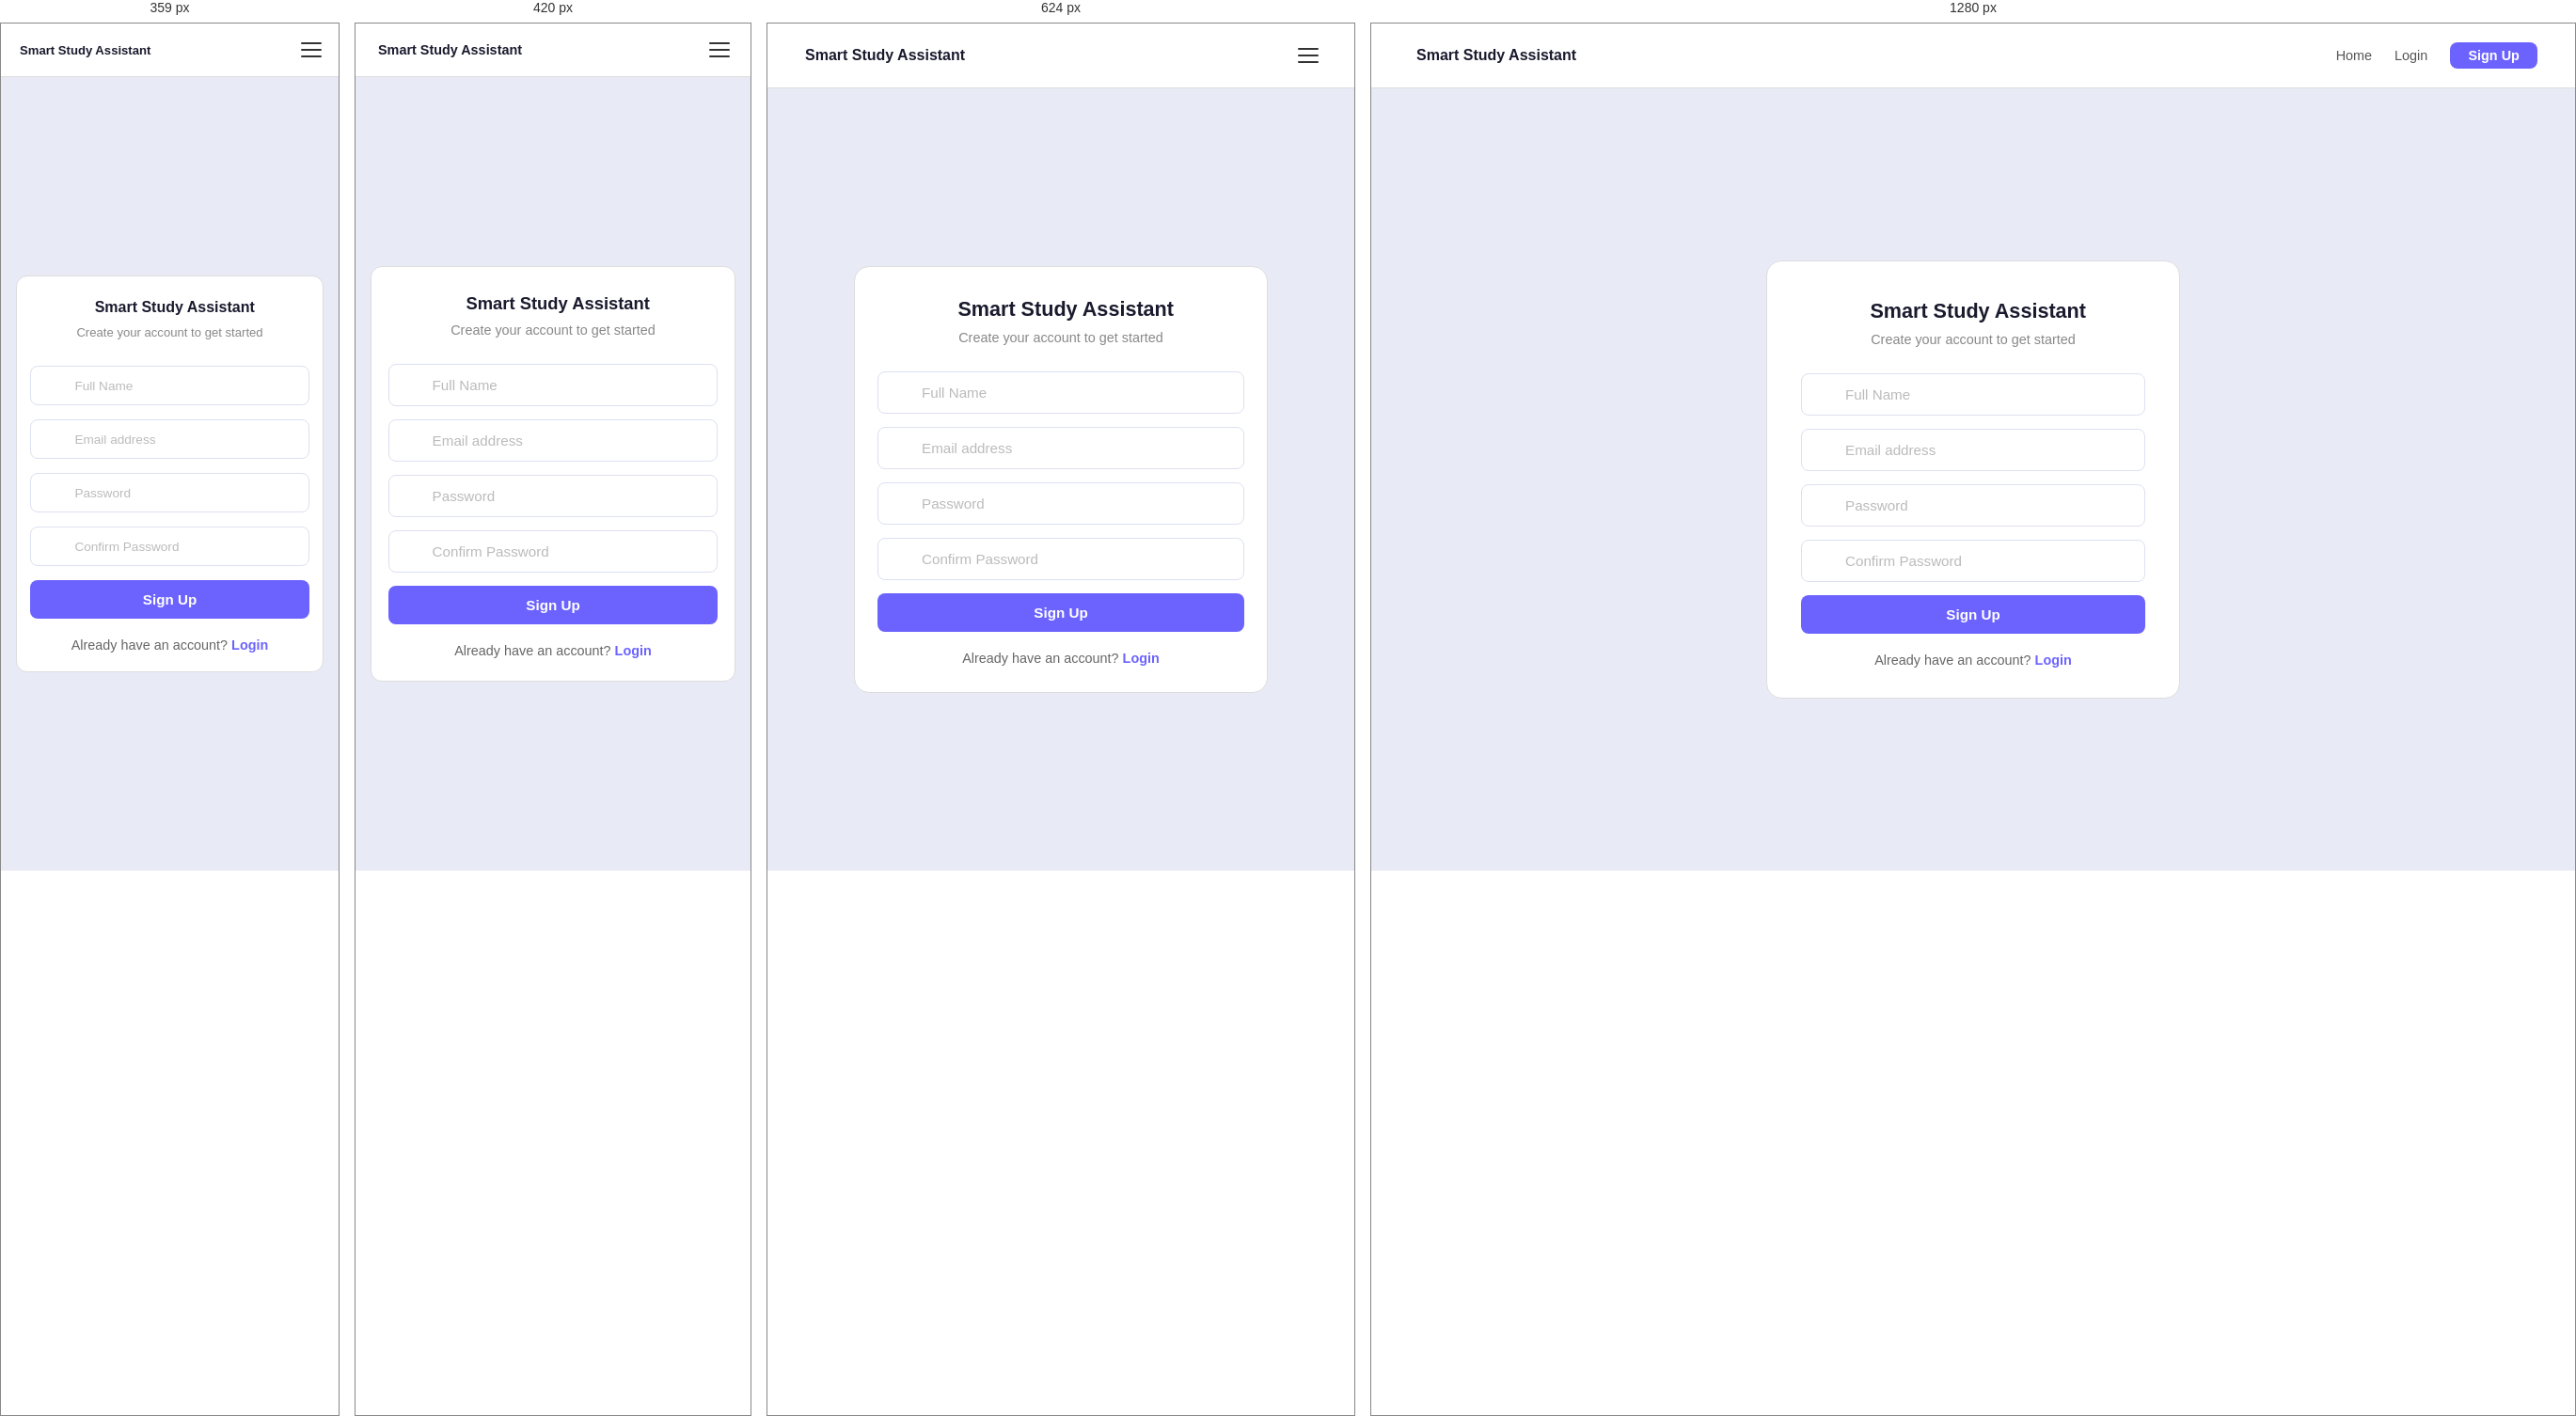
Rendered at 359 px, 420 px, 624 px and 1280 px, left to right.

<!-- file: signup.html -->
<!DOCTYPE html>
<html lang="en">
<head>
  <meta charset="UTF-8">
  <meta name="viewport" content="width=device-width, initial-scale=1.0">
  <title>Sign Up - Smart Study Assistant</title>
  <link rel="stylesheet" href="css/signup.css">
  <link rel="icon" type="image/png" href="favicon.png">
    <link rel="stylesheet" href="https://cdnjs.cloudflare.com/ajax/libs/font-awesome/7.0.1/css/all.min.css">

</head>
<body class="auth-page-body">

  <nav class="navbar">
    <div class="nav-container">
      <div class="logo">
        <i class="fa-solid fa-graduation-cap" style="color: #6c63ff;"></i>
        <span class="logo-text">Smart Study Assistant</span>
      </div>
      <div class="nav-links" id="navLinks">
        <a href="index.html" class="nav-link">Home</a>
        <a href="login.html" class="nav-link">Login</a>
        <a href="signup.html" class="nav-link active btn-signup">Sign Up</a>
      </div>
      <button class="nav-hamburger" id="navHamburger" aria-label="Toggle menu" aria-expanded="false">
        <span></span><span></span><span></span>
      </button>
    </div>
  </nav>

  <main class="auth-container">
    <div class="auth-card">

      <div class="auth-header">
        <div class="auth-logo">
          <i class="fa-solid fa-graduation-cap" style="color: #6c63ff"></i>
          <span class="auth-logo-text">Smart Study Assistant</span>
        </div>
        <p class="auth-subtitle">Create your account to get started</p>
      </div>

      <form id="signupForm" class="auth-form">

        <div class="input-icon-group">
          <i class="fa-solid fa-user input-icon" aria-hidden="true"></i>
          <input type="text" id="name" name="name" required placeholder="Full Name" autocomplete="name">
        </div>

        <div class="input-icon-group">
          <i class="fa-regular fa-envelope input-icon" aria-hidden="true"></i>
          <input type="email" id="email" name="email" required placeholder="Email address" autocomplete="email">
        </div>

        <div class="input-icon-group">
          <i class="fa-solid fa-lock input-icon" aria-hidden="true"></i>
          <input type="password" id="password" name="password" required placeholder="Password" autocomplete="new-password">
          <button type="button" class="toggle-pw" aria-label="Toggle password visibility" data-target="password">
            <i class="fa-regular fa-eye eye-icon"></i>
          </button>
        </div>

        <div class="input-icon-group">
          <i class="fa-solid fa-lock input-icon" aria-hidden="true"></i>
          <input type="password" id="confirmPassword" name="confirmPassword" required placeholder="Confirm Password" autocomplete="new-password">
          <button type="button" class="toggle-pw" aria-label="Toggle confirm password visibility" data-target="confirmPassword">
            <i class="fa-regular fa-eye eye-icon"></i>
          </button>
        </div>

        <div id="errorMessage" class="error-message" role="alert"></div>

        <button type="submit" class="btn btn-primary btn-full">Sign Up</button>
      </form>

      <div class="auth-footer">
        <p>Already have an account? <a href="login.html">Login</a></p>
      </div>

    </div>
  </main>

  <script src="js/auth.js"></script>
  <script src="js/main.js"></script>
</body>
</html>


/* @media block from css/signup.css */
@media (max-width: 768px) {
  .nav-hamburger {
    display: flex;
  }

  .nav-links {
    display: none;
    flex-direction: column;
    position: absolute;
    top: 68px;
    left: 0;
    right: 0;
    background: #fff;
    padding: 0.75rem 1.25rem 1.25rem;
    border-top: 1px solid #eee;
    gap: 0.2rem;
    z-index: 99;
  }

  .nav-links.nav-open {
    display: flex;
  }

  .nav-link {
    padding: 0.7rem 0.75rem;
    border-radius: 8px;
    font-size: 0.95rem;
    width: 100%;
    color: #333;
  }

  .nav-link:hover,
  .nav-link.active {
    background: #f5f5ff;
    color: #6c63ff;
  }

  .btn-signup {
    text-align: center;
    margin-top: 0.15rem;
    padding: 0.65rem 0.75rem !important;
  }

  .auth-card {
    padding: 2rem 1.5rem 1.75rem;
  }
}

/* @media block from css/signup.css */
@media (max-width: 480px) {
  .navbar {
    padding: 0 1rem;
  }

  .nav-container {
    height: 56px;
  }

  .nav-links {
    top: 56px;
  }

  .logo-text {
    font-size: 0.9rem;
  }

  .auth-card {
    padding: 1.75rem 1.1rem 1.5rem;
    border-radius: 12px;
  }

  .auth-logo-text {
    font-size: 1.15rem;
  }

  .auth-container {
    padding: 1rem;
    min-height: calc(100vh - 56px);
  }
}

/* @media block from css/signup.css */
@media (max-width: 360px) {
  .auth-card {
    padding: 1.5rem 0.9rem 1.25rem;
  }

  .navbar {
    padding: 0 0.75rem;
  }

  .logo-text {
    font-size: 0.82rem;
  }

  .input-icon-group {
    min-width: 0;
    overflow: hidden;
  }

  .input-icon-group input {
    min-width: 0;
    font-size: 0.85rem;
  }

  .toggle-pw {
    padding: 0 8px;
  }

  .auth-logo-text {
    font-size: 1rem;
  }

  .auth-subtitle {
    font-size: 0.82rem;
  }
}